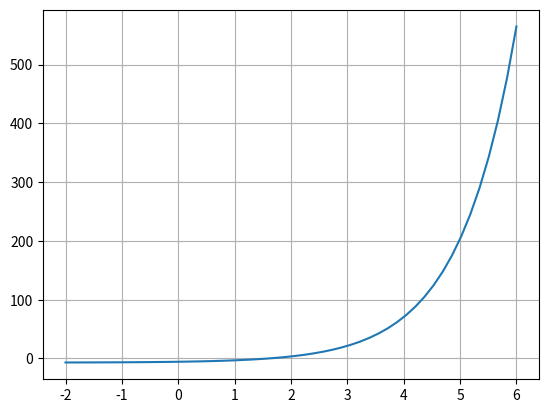
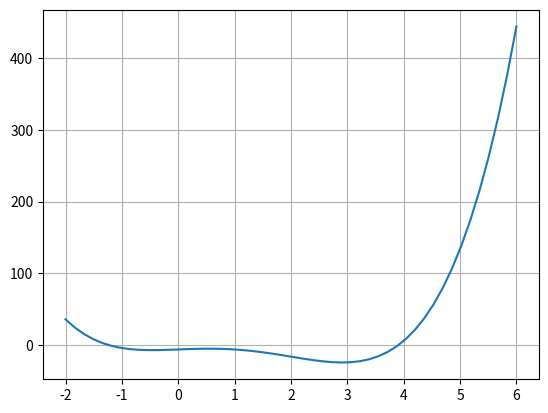

These charts were generated, in order, by the following Python code:
"""
    AG001 - Avaliação Global INATEL

    QUINTO EXERCICO - EQUAÇÕES

    Autor: Ítalo Thalyson de Moura
"""

from sympy import Symbol, solve, sin, Derivative
from math import e
import numpy as np
import matplotlib.pyplot as plt

# Constante C, minha matricula(96) resto por 10
c = 96 % 10

def funcOne(x):
    return e**(x-3) + e**(x-1) + e**x - c -1

def funcTwo(x):
    return x**4 - 4*(x**3) + 3*x - c

def funcThree(x):
    return 4*sin((c + 1)*x) + 2

x = Symbol('x')

###### EXERCICIO 5 -> PRIMEIRA EQUAÇÃO
# Plota gráfico da função - Tende ao infinito, portanto gráfico será cortado onde foi limitado
p = np.linspace(-2,6)
plt.plot(p, funcOne(p))
plt.grid()
plt.show()

# Resolve a equação funcOne.
res = solve(funcOne(x))

print('Resposta da equação: e^(x-3) + e^(x-1) + e^x = c + 1')
print(res)
print("\n")
###### EXERCICIO 5 -> SEGUNDA EQUAÇÃO
# Plota gráfico da função - Tende ao infinito, portanto gráfico será cortado onde foi limitado
p = np.linspace(-2,6)
plt.plot(p, funcTwo(p))
plt.grid()
plt.show()

# Resolve a equação funcTwo
res = solve(funcTwo(x))

print('Resposta da equação: x^4 - 4*x^3 + 3*x = c')
print(res)

print('Resposta da equação Derivando: x^4 - 4*x^3 + 3*x = c')
print("Derivadando --> ", Derivative(funcTwo(x), x).doit())
print("\n")
###### EXERCICIO 5 -> TERCEIRA EQUAÇÃO
# Resolve a equação funcThree.
res = solve(funcThree(x))

print('Resposta da equação: 4sin[(c + 1)*x] = -2')
print(res)
